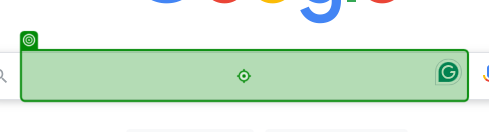
Task: reading the names and temperatures of cities
Workflow: Main

Step 1: type "["Temperature in " + CurrentRow("City").ToString + "[k(Enter)]"]" into the text box in window 'Google' (chrome.exe)

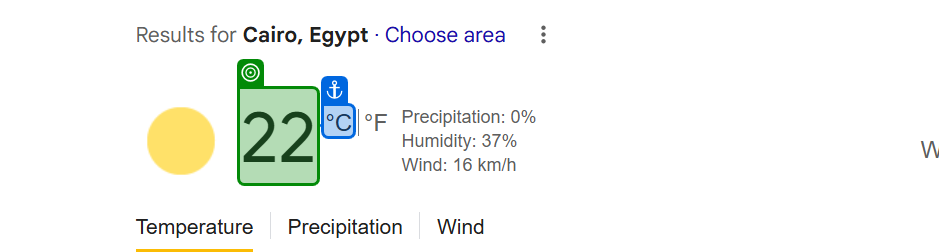
Step 2: get-text from the element 'wob_tm' in window 'temperature in cairo - Google Search' (chrome.exe)

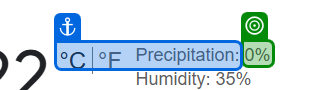
Step 3: get-text from the element 'wob_pp' in window 'weather in cairo - Google Search' (chrome.exe)

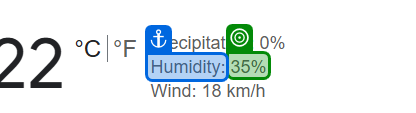
Step 4: get-text from the element 'wob_hm' in window 'weather in cairo - Google Search' (chrome.exe)

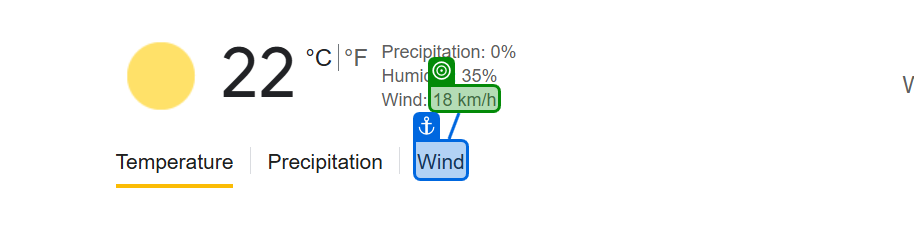
Step 5: get-text from the element 'wob_ws' in window 'weather in cairo - Google Search' (chrome.exe)
